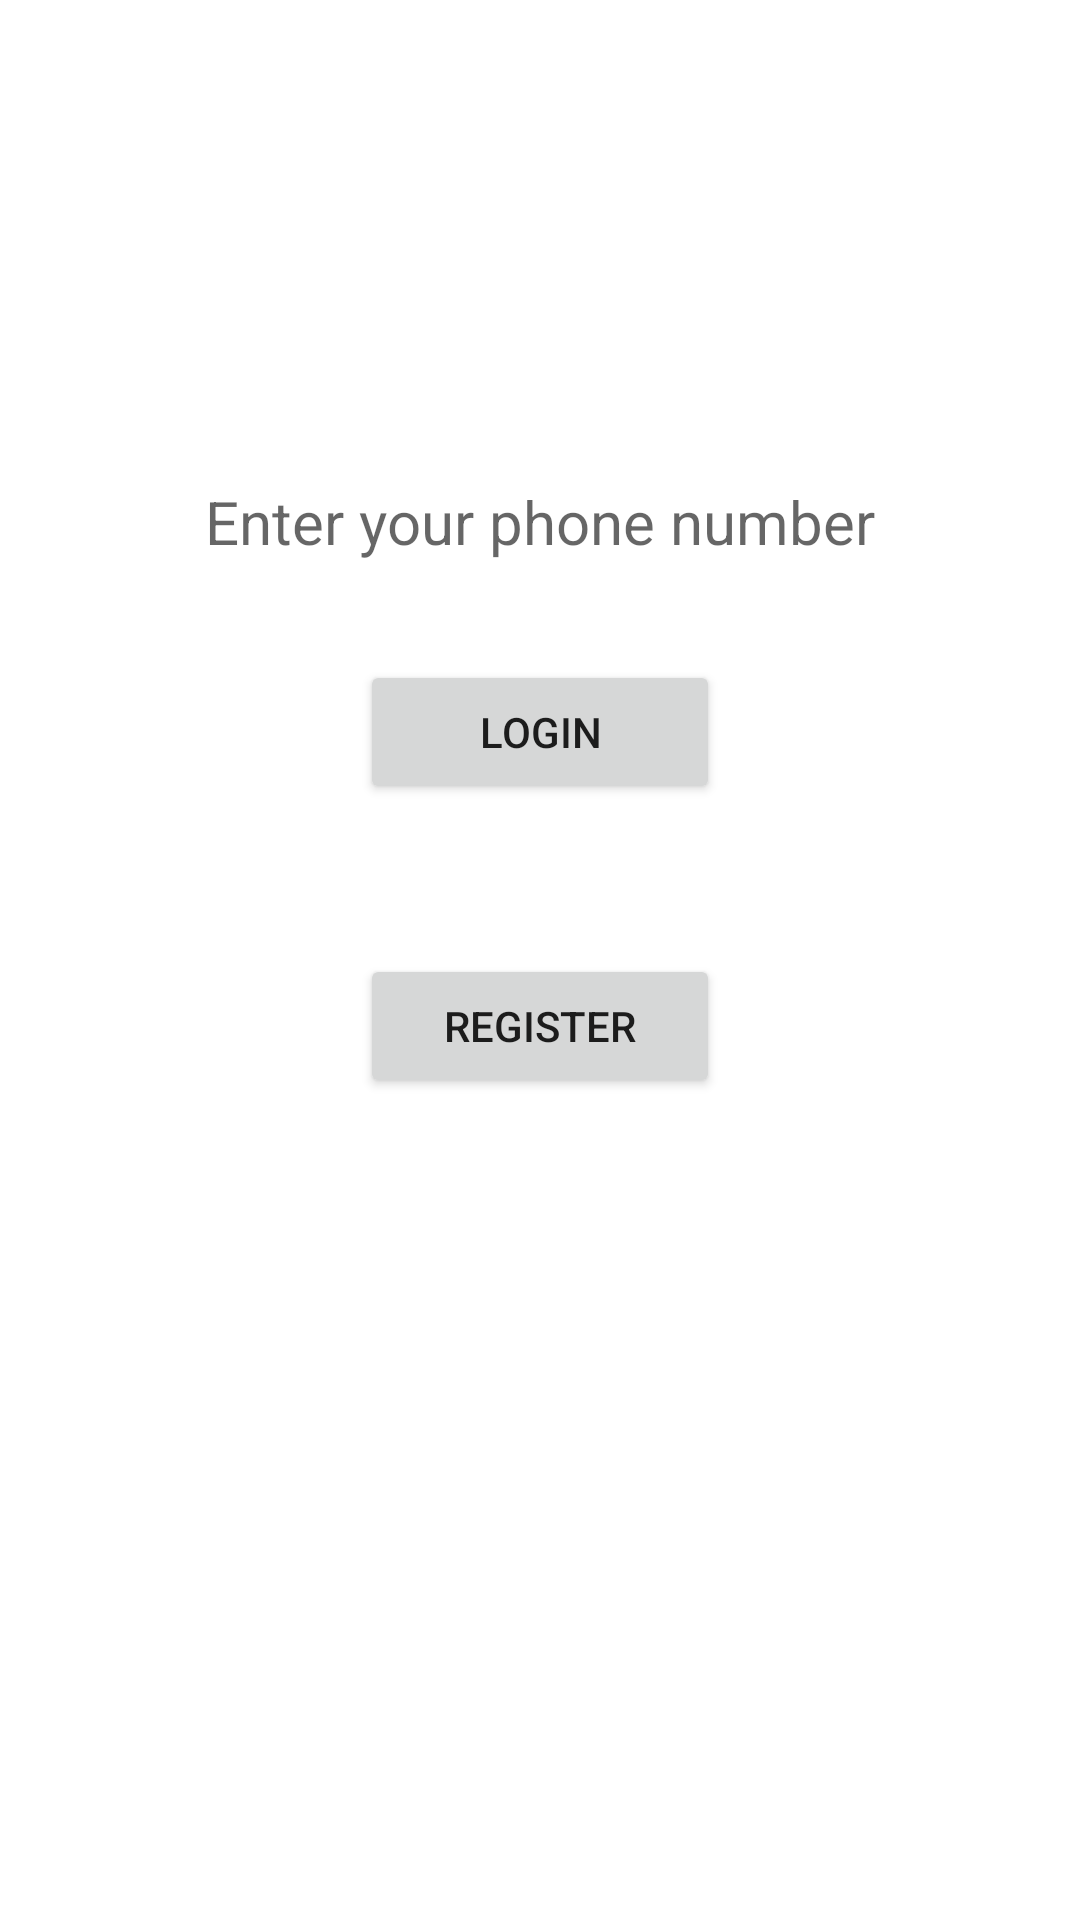

Layout XML and referenced resources for this Android screen:
<!-- AndroidManifest.xml: application theme Theme.Discounap -->
<!-- res/layout/activity_main.xml -->
<?xml version="1.0" encoding="utf-8"?>
<androidx.constraintlayout.widget.ConstraintLayout xmlns:android="http://schemas.android.com/apk/res/android"
    xmlns:app="http://schemas.android.com/apk/res-auto"
    xmlns:tools="http://schemas.android.com/tools"
    android:layout_width="match_parent"
    android:layout_height="match_parent"
    tools:context=".MainActivity">

    <Button
        android:id="@+id/loginButton"
        android:layout_width="120dp"
        android:layout_height="wrap_content"
        android:layout_marginTop="32dp"
        android:onClick="login"
        android:text="@string/login_button"
        app:layout_constraintEnd_toEndOf="parent"
        app:layout_constraintStart_toStartOf="parent"
        app:layout_constraintTop_toBottomOf="@+id/numberEditText" />

    <Button
        android:id="@+id/registerButton"
        android:layout_width="120dp"
        android:layout_height="wrap_content"
        android:layout_marginTop="50dp"
        android:text="@string/register_button"
        android:onClick="register"
        app:layout_constraintEnd_toEndOf="parent"
        app:layout_constraintStart_toStartOf="parent"
        app:layout_constraintTop_toBottomOf="@+id/loginButton" />

    <EditText
        android:id="@+id/numberEditText"
        android:layout_width="250dp"
        android:layout_height="28dp"
        android:layout_marginTop="160dp"
        android:background="@android:drawable/screen_background_light_transparent"
        android:hint="@string/hint_for_number"
        android:inputType="phone"
        android:textAlignment="center"
        android:textSize="20sp"
        app:layout_constraintEnd_toEndOf="parent"
        app:layout_constraintHorizontal_bias="0.496"
        app:layout_constraintStart_toStartOf="parent"
        app:layout_constraintTop_toTopOf="parent" />

</androidx.constraintlayout.widget.ConstraintLayout>
<!-- resources referenced by this layout -->
<resources>
  <string name="hint_for_number">Enter your phone number</string>
  <string name="login_button">Login</string>
  <string name="register_button">Register</string>
  <style name="Theme.Discounap" parent="Theme.MaterialComponents.DayNight.DarkActionBar">
          
          <item name="colorPrimary">@color/purple_500</item>
          <item name="colorPrimaryVariant">@color/purple_700</item>
          <item name="colorOnPrimary">@color/white</item>
          
          <item name="colorSecondary">@color/teal_200</item>
          <item name="colorSecondaryVariant">@color/teal_700</item>
          <item name="colorOnSecondary">@color/black</item>
          
          <item name="android:statusBarColor" tools:targetApi="l">?attr/colorPrimaryVariant</item>
          
      </style>
  <!-- not gathered from this repository: default colours our renderer supplied (Android Studio template values) -->
  <color name="purple_500">#FF6200EE</color>
  <color name="purple_700">#FF3700B3</color>
  <color name="teal_200">#FF03DAC5</color>
  <color name="teal_700">#FF018786</color>
  <color name="black">#FF000000</color>
  <color name="white">#FFFFFFFF</color>
</resources>
